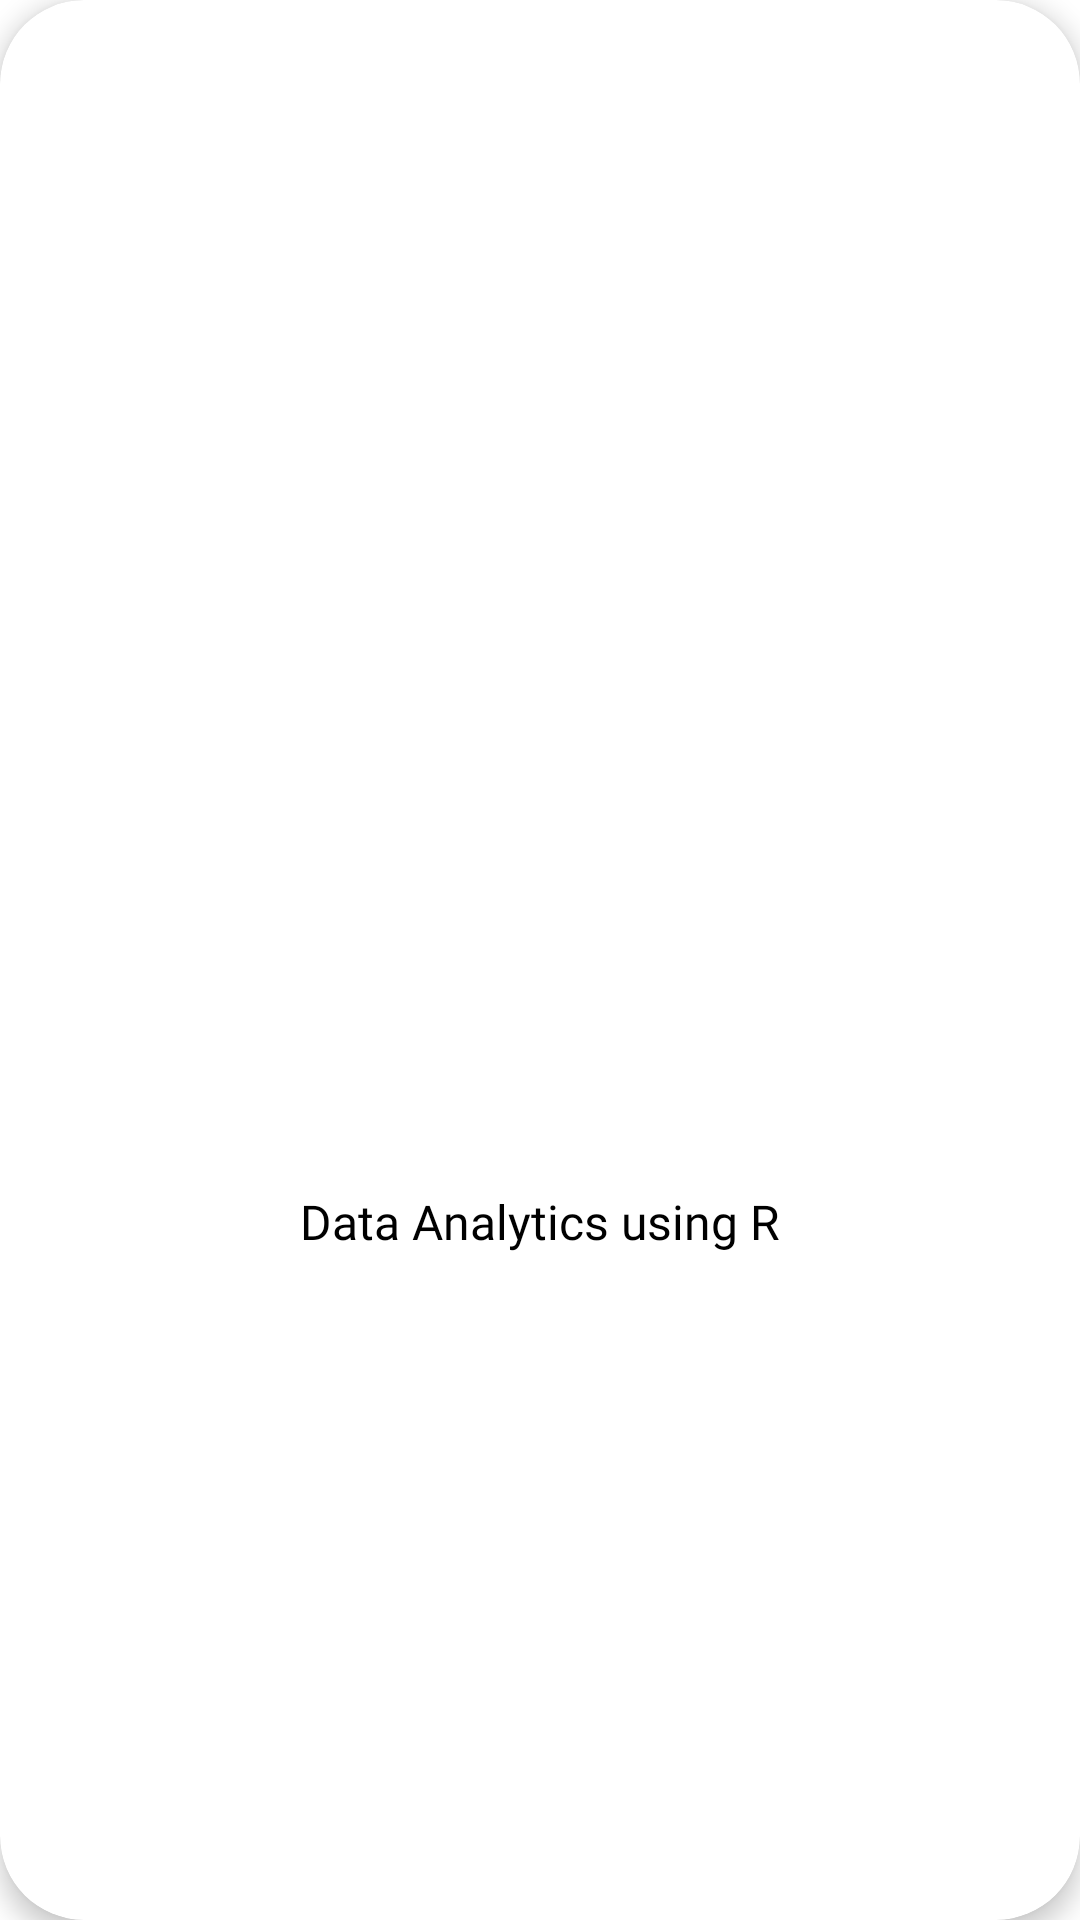

The Android layout XML behind this screen, and the referenced resources:
<!-- AndroidManifest.xml: application theme Theme.Schoolie -->
<!-- res/layout/lectures_card_item.xml -->
<?xml version="1.0" encoding="utf-8"?>
<androidx.cardview.widget.CardView xmlns:tools="http://schemas.android.com/tools"
    android:id="@+id/cv_lectures"
    android:layout_width="match_parent"
    android:layout_height="260dp"
    android:layout_margin="8dp"
    app:cardCornerRadius="28dp"
    app:cardElevation="5dp"
    app:layout_constraintBottom_toBottomOf="parent"
    app:layout_constraintEnd_toEndOf="parent"
    app:layout_constraintStart_toStartOf="parent"
    app:layout_constraintTop_toTopOf="parent"
    xmlns:android="http://schemas.android.com/apk/res/android"
    xmlns:app="http://schemas.android.com/apk/res-auto">


    <androidx.constraintlayout.widget.ConstraintLayout
        android:layout_width="match_parent"
        android:layout_height="match_parent"
        android:layout_gravity="center"
        >

        <ImageView
            android:id="@+id/lectureImage"
            android:layout_width="150dp"
            android:layout_height="150dp"
            android:layout_marginStart="26dp"
            android:layout_marginTop="24dp"
            android:layout_marginEnd="26dp"
            app:layout_constraintEnd_toEndOf="parent"
            app:layout_constraintStart_toStartOf="parent"
            app:layout_constraintTop_toTopOf="parent"
            app:srcCompat="@drawable/elearning" />

        <TextView
            android:id="@+id/lectureName"
            android:layout_width="0dp"
            android:layout_height="wrap_content"
            android:layout_marginStart="16dp"
            android:layout_marginEnd="16dp"
            android:ellipsize="end"
            android:fontFamily="@font/montserrat"
            android:maxLines="2"
            android:text="Data Analytics using R"
            android:textAlignment="center"
            android:textColor="@color/black"
            android:textSize="16sp"
            app:layout_constraintBottom_toBottomOf="parent"
            app:layout_constraintEnd_toEndOf="parent"
            app:layout_constraintStart_toStartOf="parent"
            app:layout_constraintTop_toBottomOf="@+id/lectureImage" />

    </androidx.constraintlayout.widget.ConstraintLayout>




</androidx.cardview.widget.CardView>
<!-- resources referenced by this layout -->
<resources>
  <color name="black">#FF000000</color>
  <style name="Theme.Schoolie" parent="Theme.MaterialComponents.DayNight.NoActionBar">
          
          <item name="colorPrimary">@color/purple_500</item>
          <item name="colorPrimaryVariant">@color/purple_700</item>
          <item name="colorOnPrimary">@color/white</item>
          
          <item name="colorSecondary">@color/teal_200</item>
          <item name="colorSecondaryVariant">@color/teal_700</item>
          <item name="colorOnSecondary">@color/black</item>
          
          <item name="android:statusBarColor" tools:targetApi="l">?attr/colorPrimaryVariant</item>
          
  
      </style>
  <color name="purple_500">#FF6200EE</color>
  <color name="purple_700">#FF3700B3</color>
  <color name="white">#FFFFFFFF</color>
  <color name="teal_200">#FF03DAC5</color>
  <color name="teal_700">#FF018786</color>
</resources>
